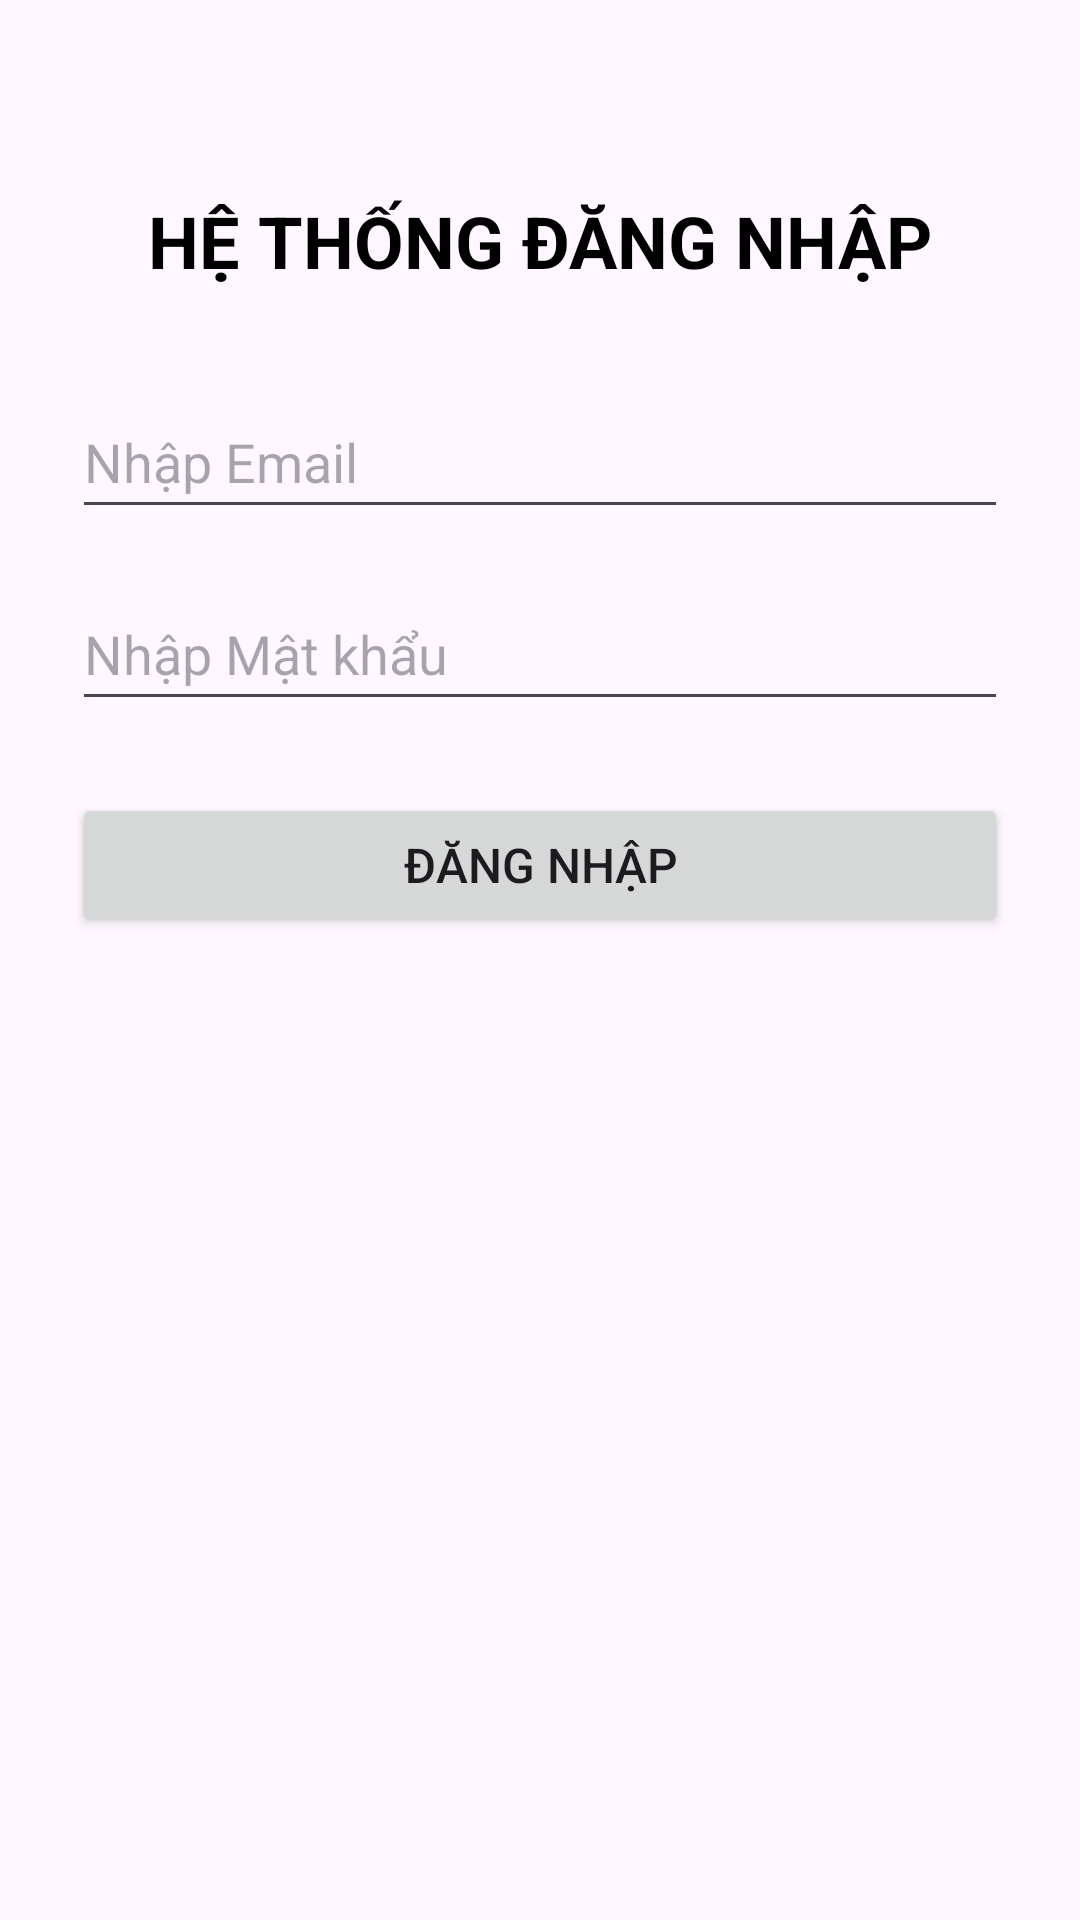

Android layout source for this screen:
<!-- AndroidManifest.xml: application theme Theme.KiemTra_LapTrinhUngDungDiDong_2474802016655 -->
<!-- res/layout/activity_login.xml -->
<?xml version="1.0" encoding="utf-8"?>
<androidx.constraintlayout.widget.ConstraintLayout
    xmlns:android="http://schemas.android.com/apk/res/android"
    xmlns:app="http://schemas.android.com/apk/res-auto"
    xmlns:tools="http://schemas.android.com/tools"
    android:layout_width="match_parent"
    android:layout_height="match_parent"
    android:padding="24dp"
    tools:context=".LoginActivity">

    <TextView
        android:id="@+id/tvTitle"
        android:layout_width="wrap_content"
        android:layout_height="wrap_content"
        android:text="HỆ THỐNG ĐĂNG NHẬP"
        android:textSize="24sp"
        android:textStyle="bold"
        android:textColor="@android:color/black"
        app:layout_constraintTop_toTopOf="parent"
        app:layout_constraintStart_toStartOf="parent"
        app:layout_constraintEnd_toEndOf="parent"
        android:layout_marginTop="40dp" />

    <EditText
        android:id="@+id/etEmail"
        android:layout_width="0dp"
        android:layout_height="wrap_content"
        android:hint="Nhập Email"
        android:inputType="textEmailAddress"
        android:minHeight="48dp"
        app:layout_constraintTop_toBottomOf="@id/tvTitle"
        app:layout_constraintStart_toStartOf="parent"
        app:layout_constraintEnd_toEndOf="parent"
        android:layout_marginTop="32dp" />

    <EditText
        android:id="@+id/etPassword"
        android:layout_width="0dp"
        android:layout_height="wrap_content"
        android:hint="Nhập Mật khẩu"
        android:inputType="textPassword"
        android:minHeight="48dp"
        app:layout_constraintTop_toBottomOf="@id/etEmail"
        app:layout_constraintStart_toStartOf="parent"
        app:layout_constraintEnd_toEndOf="parent"
        android:layout_marginTop="16dp" />

    <Button
        android:id="@+id/btnLogin"
        android:layout_width="0dp"
        android:layout_height="wrap_content"
        android:text="ĐĂNG NHẬP"
        android:textSize="16sp"
        app:layout_constraintTop_toBottomOf="@id/etPassword"
        app:layout_constraintStart_toStartOf="parent"
        app:layout_constraintEnd_toEndOf="parent"
        android:layout_marginTop="24dp" />

    <TextView
        android:id="@+id/tvStatus"
        android:layout_width="0dp"
        android:layout_height="wrap_content"
        android:textSize="16sp"
        android:textAlignment="center"
        android:layout_marginTop="20dp"
        app:layout_constraintTop_toBottomOf="@id/btnLogin"
        app:layout_constraintStart_toStartOf="parent"
        app:layout_constraintEnd_toEndOf="parent" />

</androidx.constraintlayout.widget.ConstraintLayout>
<!-- resources referenced by this layout -->
<resources>
  <style name="Theme.KiemTra_LapTrinhUngDungDiDong_2474802016655" parent="Base.Theme.KiemTra_LapTrinhUngDungDiDong_2474802016655" />
  <style name="Base.Theme.KiemTra_LapTrinhUngDungDiDong_2474802016655" parent="Theme.Material3.DayNight.NoActionBar">
          
          
      </style>
</resources>
